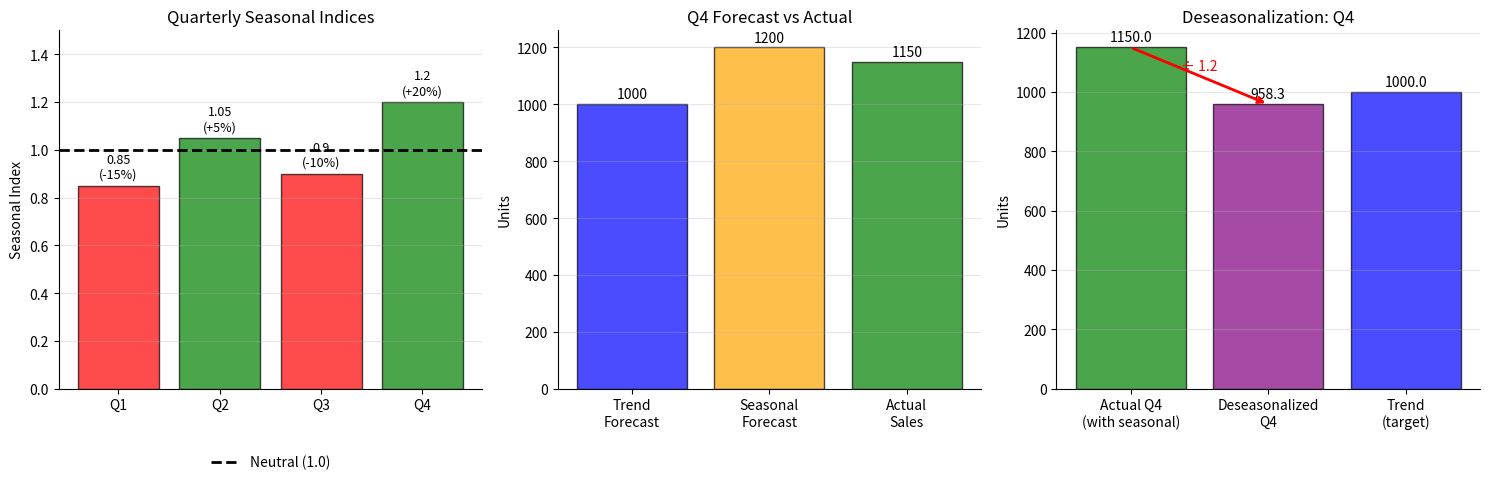

Reproduce this figure in Python. (Note: this script raises an exception after producing the figure.)
"""
TSA_ch0_ex3_seasonal
====================
Seminar Exercise 3: Seasonal Indices

Problem: Verify seasonal indices normalization, calculate seasonal forecast,
and deseasonalize actual values
"""

import numpy as np
import matplotlib.pyplot as plt

# --- Standard chart style ---
plt.rcParams['figure.facecolor'] = 'none'
plt.rcParams['axes.facecolor'] = 'none'
plt.rcParams['savefig.facecolor'] = 'none'
plt.rcParams['savefig.transparent'] = True
plt.rcParams['axes.grid'] = False
plt.rcParams['axes.spines.top'] = False
plt.rcParams['axes.spines.right'] = False


# Given seasonal indices (multiplicative model)
quarters = ['Q1', 'Q2', 'Q3', 'Q4']
seasonal_indices = np.array([0.85, 1.05, 0.90, 1.20])

# Given values
trend_forecast_q4 = 1000  # Trend forecast for Q4
actual_q4_sales = 1150    # Actual Q4 sales

print("=" * 60)
print("SEASONAL INDICES - Step by Step Solution")
print("=" * 60)

# Part a: Verify normalization
print("\na) Verify Seasonal Indices are Properly Normalized")
print("-" * 60)
print("For multiplicative model with m periods:")
print("  - Sum of indices should equal m")
print("  - Or average should equal 1")
print()
print("Given indices:")
for q, idx in zip(quarters, seasonal_indices):
    print(f"  S_{q} = {idx}")

sum_indices = sum(seasonal_indices)
avg_indices = np.mean(seasonal_indices)

print(f"\nSum of indices = {' + '.join([str(s) for s in seasonal_indices])} = {sum_indices}")
print(f"For m = 4 quarters, sum should = 4")
print(f"Result: {sum_indices} = 4 ✓ CORRECTLY NORMALIZED")
print(f"\nAlternatively: Average = {avg_indices} = 1 ✓")

# Part b: Seasonal forecast
print("\n" + "=" * 60)
print("b) Calculate Seasonally Adjusted Forecast for Q4")
print("-" * 60)
print("Multiplicative model: X̂_t = T_t × S_t")
print()
print(f"Given: Trend forecast T_Q4 = {trend_forecast_q4}")
print(f"       Seasonal index S_Q4 = {seasonal_indices[3]}")
print()
print(f"Seasonal forecast:")
print(f"  X̂_Q4 = T_Q4 × S_Q4")
print(f"  X̂_Q4 = {trend_forecast_q4} × {seasonal_indices[3]}")

seasonal_forecast_q4 = trend_forecast_q4 * seasonal_indices[3]
print(f"  X̂_Q4 = {seasonal_forecast_q4:.0f} units")

print("\nInterpretation:")
print(f"  Q4 has a seasonal index of {seasonal_indices[3]}, meaning")
print(f"  Q4 sales are typically {(seasonal_indices[3]-1)*100:.0f}% ABOVE the trend level.")
print(f"  So if trend is {trend_forecast_q4}, seasonal forecast is {seasonal_forecast_q4:.0f}.")

# Part c: Deseasonalize
print("\n" + "=" * 60)
print("c) Calculate Deseasonalized Value for Q4")
print("-" * 60)
print("To deseasonalize (remove seasonal effect):")
print("  X_deseasonalized = X_actual / S_t")
print()
print(f"Given: Actual Q4 sales = {actual_q4_sales}")
print(f"       Seasonal index S_Q4 = {seasonal_indices[3]}")
print()
print(f"Deseasonalized value:")
print(f"  X_deseas = X_actual / S_Q4")
print(f"  X_deseas = {actual_q4_sales} / {seasonal_indices[3]}")

deseasonalized_q4 = actual_q4_sales / seasonal_indices[3]
print(f"  X_deseas = {deseasonalized_q4:.2f} units")

print("\nInterpretation:")
print(f"  Actual Q4 sales: {actual_q4_sales} units")
print(f"  After removing the seasonal boost ({(seasonal_indices[3]-1)*100:.0f}%): {deseasonalized_q4:.2f} units")
print(f"  Trend forecast was: {trend_forecast_q4} units")
print(f"  Difference: {deseasonalized_q4:.2f} - {trend_forecast_q4} = {deseasonalized_q4 - trend_forecast_q4:.2f} units")
print(f"  → Underlying performance was {abs(deseasonalized_q4 - trend_forecast_q4):.2f} units BELOW trend")
print(f"  → Despite the seasonal boost, actual performance was slightly weak")

# Visualization
fig, axes = plt.subplots(1, 3, figsize=(15, 5))

# Left: Seasonal indices
ax1 = axes[0]
colors = ['red' if s < 1 else 'green' for s in seasonal_indices]
bars = ax1.bar(quarters, seasonal_indices, color=colors, alpha=0.7, edgecolor='black')
ax1.axhline(y=1, color='black', linestyle='--', linewidth=2, label='Neutral (1.0)')
ax1.set_ylabel('Seasonal Index')
ax1.set_title('Quarterly Seasonal Indices')
ax1.legend(loc='upper center', bbox_to_anchor=(0.5, -0.15), frameon=False)
ax1.grid(True, alpha=0.3, axis='y')
ax1.set_ylim(0, 1.5)

# Add labels
for bar, val in zip(bars, seasonal_indices):
    pct = (val - 1) * 100
    label = f'{val}\n({pct:+.0f}%)'
    ax1.text(bar.get_x() + bar.get_width()/2, bar.get_height() + 0.02,
             label, ha='center', va='bottom', fontsize=9)

# Middle: Q4 comparison
ax2 = axes[1]
categories = ['Trend\nForecast', 'Seasonal\nForecast', 'Actual\nSales']
values = [trend_forecast_q4, seasonal_forecast_q4, actual_q4_sales]
colors = ['blue', 'orange', 'green']
bars = ax2.bar(categories, values, color=colors, alpha=0.7, edgecolor='black')
ax2.set_ylabel('Units')
ax2.set_title('Q4 Forecast vs Actual')
ax2.grid(True, alpha=0.3, axis='y')

for bar, val in zip(bars, values):
    ax2.text(bar.get_x() + bar.get_width()/2, bar.get_height() + 10,
             f'{val:.0f}', ha='center', va='bottom', fontsize=10)

# Right: Deseasonalization
ax3 = axes[2]
categories = ['Actual Q4\n(with seasonal)', 'Deseasonalized\nQ4', 'Trend\n(target)']
values = [actual_q4_sales, deseasonalized_q4, trend_forecast_q4]
colors = ['green', 'purple', 'blue']
bars = ax3.bar(categories, values, color=colors, alpha=0.7, edgecolor='black')
ax3.set_ylabel('Units')
ax3.set_title('Deseasonalization: Q4')
ax3.grid(True, alpha=0.3, axis='y')

for bar, val in zip(bars, values):
    ax3.text(bar.get_x() + bar.get_width()/2, bar.get_height() + 10,
             f'{val:.1f}', ha='center', va='bottom', fontsize=10)

# Add arrow showing deseasonalization
ax3.annotate('', xy=(1, deseasonalized_q4), xytext=(0, actual_q4_sales),
             arrowprops=dict(arrowstyle='->', color='red', lw=2))
ax3.text(0.5, (actual_q4_sales + deseasonalized_q4)/2 + 20, f'÷ {seasonal_indices[3]}',
         ha='center', fontsize=10, color='red')

plt.tight_layout()
plt.savefig('../../charts/ch0_seminar_ex3_seasonal.png', dpi=150, bbox_inches='tight', transparent=True)
plt.savefig('../../charts/ch0_seminar_ex3_seasonal.pdf', bbox_inches='tight', transparent=True)
plt.show()

print("\n" + "=" * 60)
print("FINAL ANSWERS:")
print("=" * 60)
print(f"a) Sum of indices = {sum_indices} = 4 ✓ Properly normalized")
print(f"b) Seasonally adjusted Q4 forecast = {seasonal_forecast_q4:.0f} units")
print(f"c) Deseasonalized Q4 value = {deseasonalized_q4:.2f} units")
print(f"   (Below trend of {trend_forecast_q4}, indicating weak underlying performance)")
